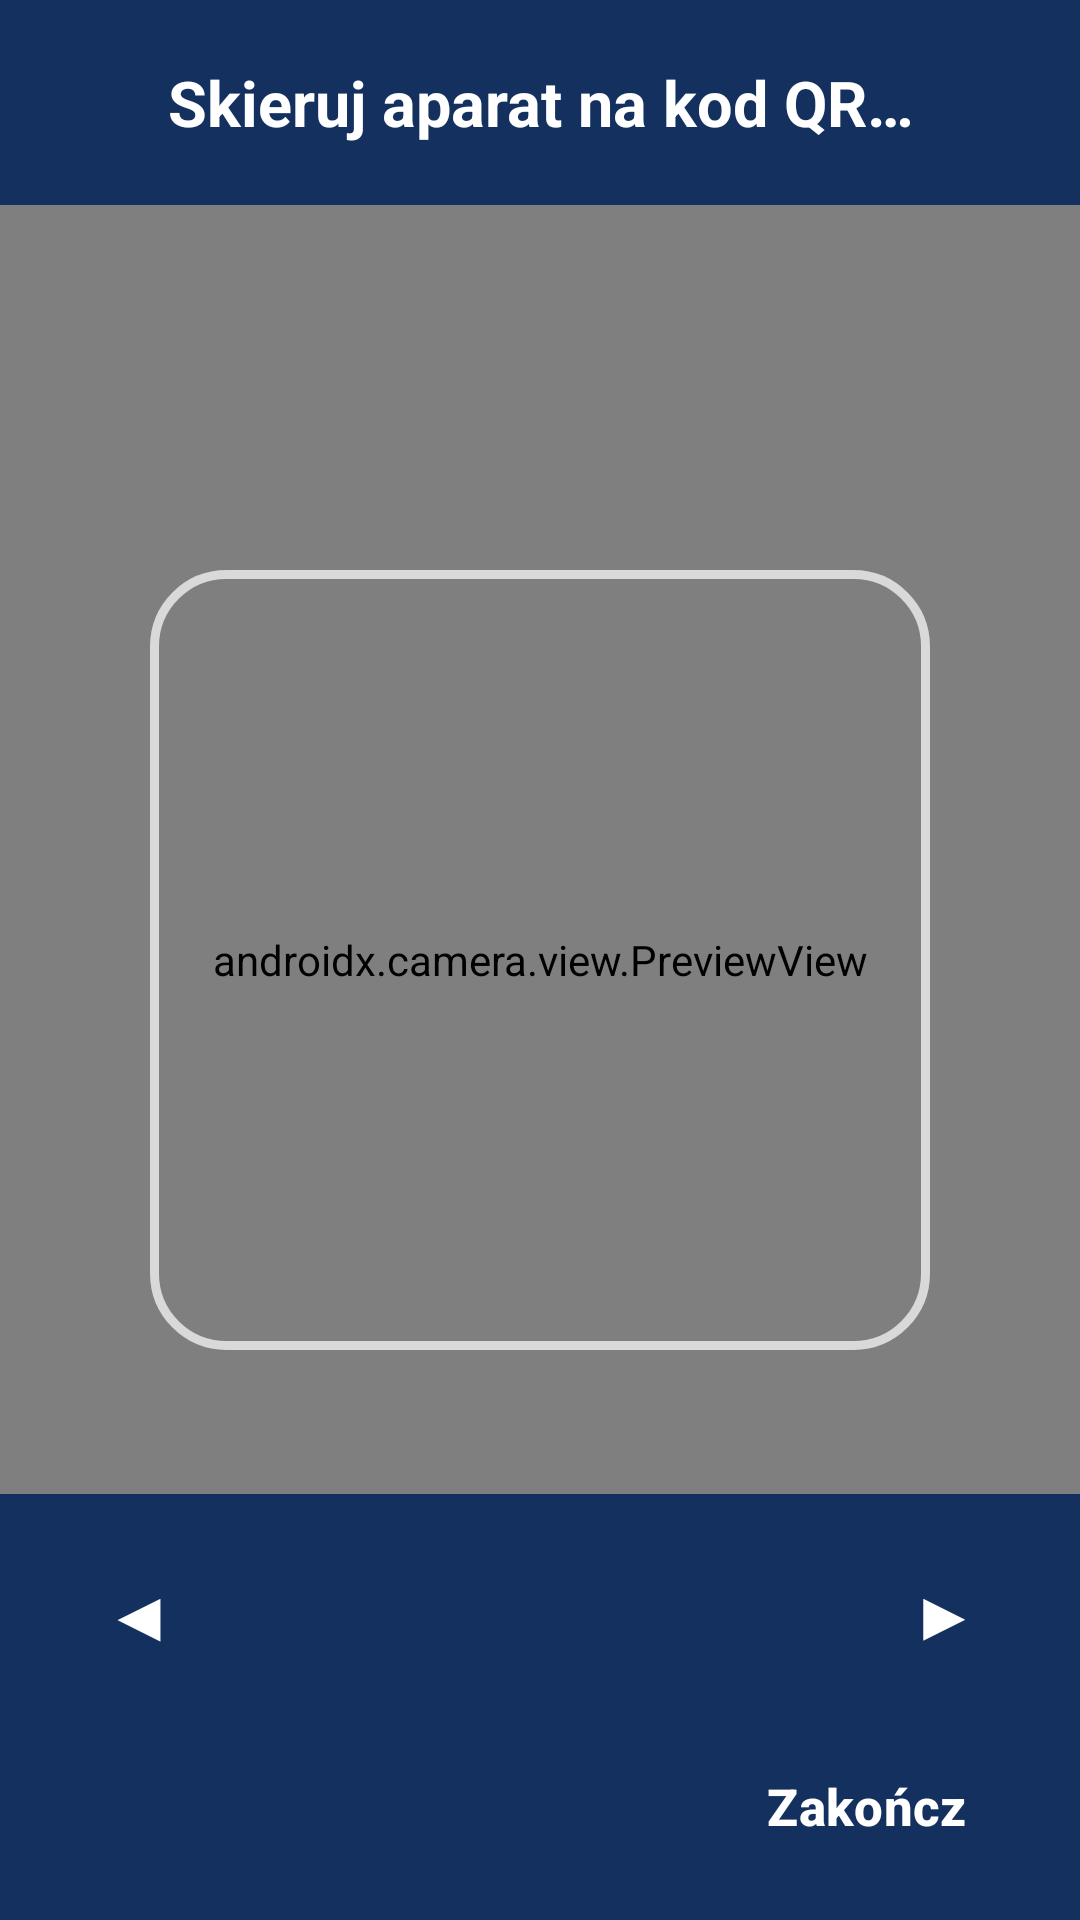

Write the Android layout XML for this screen, with the resource values it uses.
<!-- AndroidManifest.xml: application theme Theme.Skaner -->
<!-- res/layout/activity_scan.xml -->
<?xml version="1.0" encoding="utf-8"?>
<FrameLayout xmlns:android="http://schemas.android.com/apk/res/android"
    xmlns:app="http://schemas.android.com/apk/res-auto"
    android:layout_width="match_parent"
    android:layout_height="match_parent">

    <androidx.camera.view.PreviewView
        android:id="@+id/previewView"
        android:layout_width="match_parent"
        android:layout_height="match_parent" />

    
    <View
        android:layout_width="260dp"
        android:layout_height="260dp"
        android:layout_gravity="center"
        android:background="@drawable/scan_frame" />

    <TextView
        android:id="@+id/statusText"
        android:layout_width="match_parent"
        android:layout_height="wrap_content"
        android:layout_gravity="top"
        android:background="@color/status_neutral"
        android:gravity="center"
        android:padding="20dp"
        android:text="@string/scan_prompt"
        android:textColor="@android:color/white"
        android:textSize="21sp"
        android:textStyle="bold" />

    <LinearLayout
        android:layout_width="match_parent"
        android:layout_height="wrap_content"
        android:layout_gravity="bottom"
        android:background="@color/scan_bottom_bar"
        android:orientation="vertical">

        <LinearLayout
            android:layout_width="match_parent"
            android:layout_height="wrap_content"
            android:gravity="center"
            android:orientation="horizontal"
            android:paddingHorizontal="14dp"
            android:paddingTop="14dp">

            <Button
                android:id="@+id/alleyPrevButton"
                style="@style/Widget.Skaner.Button.Primary"
                android:layout_width="64dp"
                android:layout_height="52dp"
                android:contentDescription="@string/alley_prev"
                android:text="◀"
                android:textSize="22sp" />

            <TextView
                android:id="@+id/alleyText"
                android:layout_width="0dp"
                android:layout_height="wrap_content"
                android:layout_weight="1"
                android:gravity="center"
                android:textColor="@android:color/white"
                android:textSize="22sp"
                android:textStyle="bold" />

            <Button
                android:id="@+id/alleyNextButton"
                style="@style/Widget.Skaner.Button.Primary"
                android:layout_width="64dp"
                android:layout_height="52dp"
                android:contentDescription="@string/alley_next"
                android:text="▶"
                android:textSize="22sp" />
        </LinearLayout>

        <LinearLayout
            android:layout_width="match_parent"
            android:layout_height="wrap_content"
            android:gravity="center_vertical"
            android:orientation="horizontal"
            android:padding="14dp">

            <TextView
                android:id="@+id/counterText"
                android:layout_width="0dp"
                android:layout_height="wrap_content"
                android:layout_weight="1"
                android:textColor="@android:color/white"
                android:textSize="20sp"
                android:textStyle="bold" />

            <Button
                android:id="@+id/finishButton"
                style="@style/Widget.Skaner.Button.Primary"
                android:layout_width="wrap_content"
                android:layout_height="48dp"
                android:paddingHorizontal="24dp"
                android:text="@string/finish_session" />
        </LinearLayout>
    </LinearLayout>

</FrameLayout>
<!-- resources referenced by this layout -->
<resources>
  <color name="scan_bottom_bar">#D900235A</color>
  <color name="status_neutral">#D900235A</color>
  <!-- drawable scan_frame (drawable) -->
  <?xml version="1.0" encoding="utf-8"?>
  <shape xmlns:android="http://schemas.android.com/apk/res/android"
      android:shape="rectangle">
      <solid android:color="@android:color/transparent" />
      <stroke
          android:width="3dp"
          android:color="#B3FFFFFF" />
      <corners android:radius="24dp" />
  </shape>
  <string name="alley_next">Następna alejka</string>
  <string name="alley_prev">Poprzednia alejka</string>
  <string name="finish_session">Zakończ</string>
  <string name="scan_prompt">Skieruj aparat na kod QR…</string>
  <style name="Widget.Skaner.Button.Primary" parent="Widget.Material3.Button">
          <item name="backgroundTint">@color/brand_orange</item>
          <item name="android:textColor">@android:color/white</item>
          <item name="cornerRadius">14dp</item>
          <item name="android:textSize">17sp</item>
          <item name="android:textStyle">bold</item>
          <item name="android:insetTop">0dp</item>
          <item name="android:insetBottom">0dp</item>
      </style>
  <style name="Theme.Skaner" parent="Base.Theme.Skaner" />
  <color name="brand_orange">#FF5E14</color>
  <style name="Base.Theme.Skaner" parent="Theme.Material3.Light.NoActionBar">
          <item name="colorPrimary">@color/brand_blue</item>
          <item name="colorOnPrimary">@android:color/white</item>
          <item name="colorSecondary">@color/brand_orange</item>
          <item name="colorOnSecondary">@android:color/white</item>
          <item name="android:windowBackground">@color/app_background</item>
          <item name="android:statusBarColor">@color/brand_blue</item>
          <item name="android:windowLightStatusBar">false</item>
      </style>
  <color name="brand_blue">#00235A</color>
  <color name="app_background">#F4F6FA</color>
</resources>
